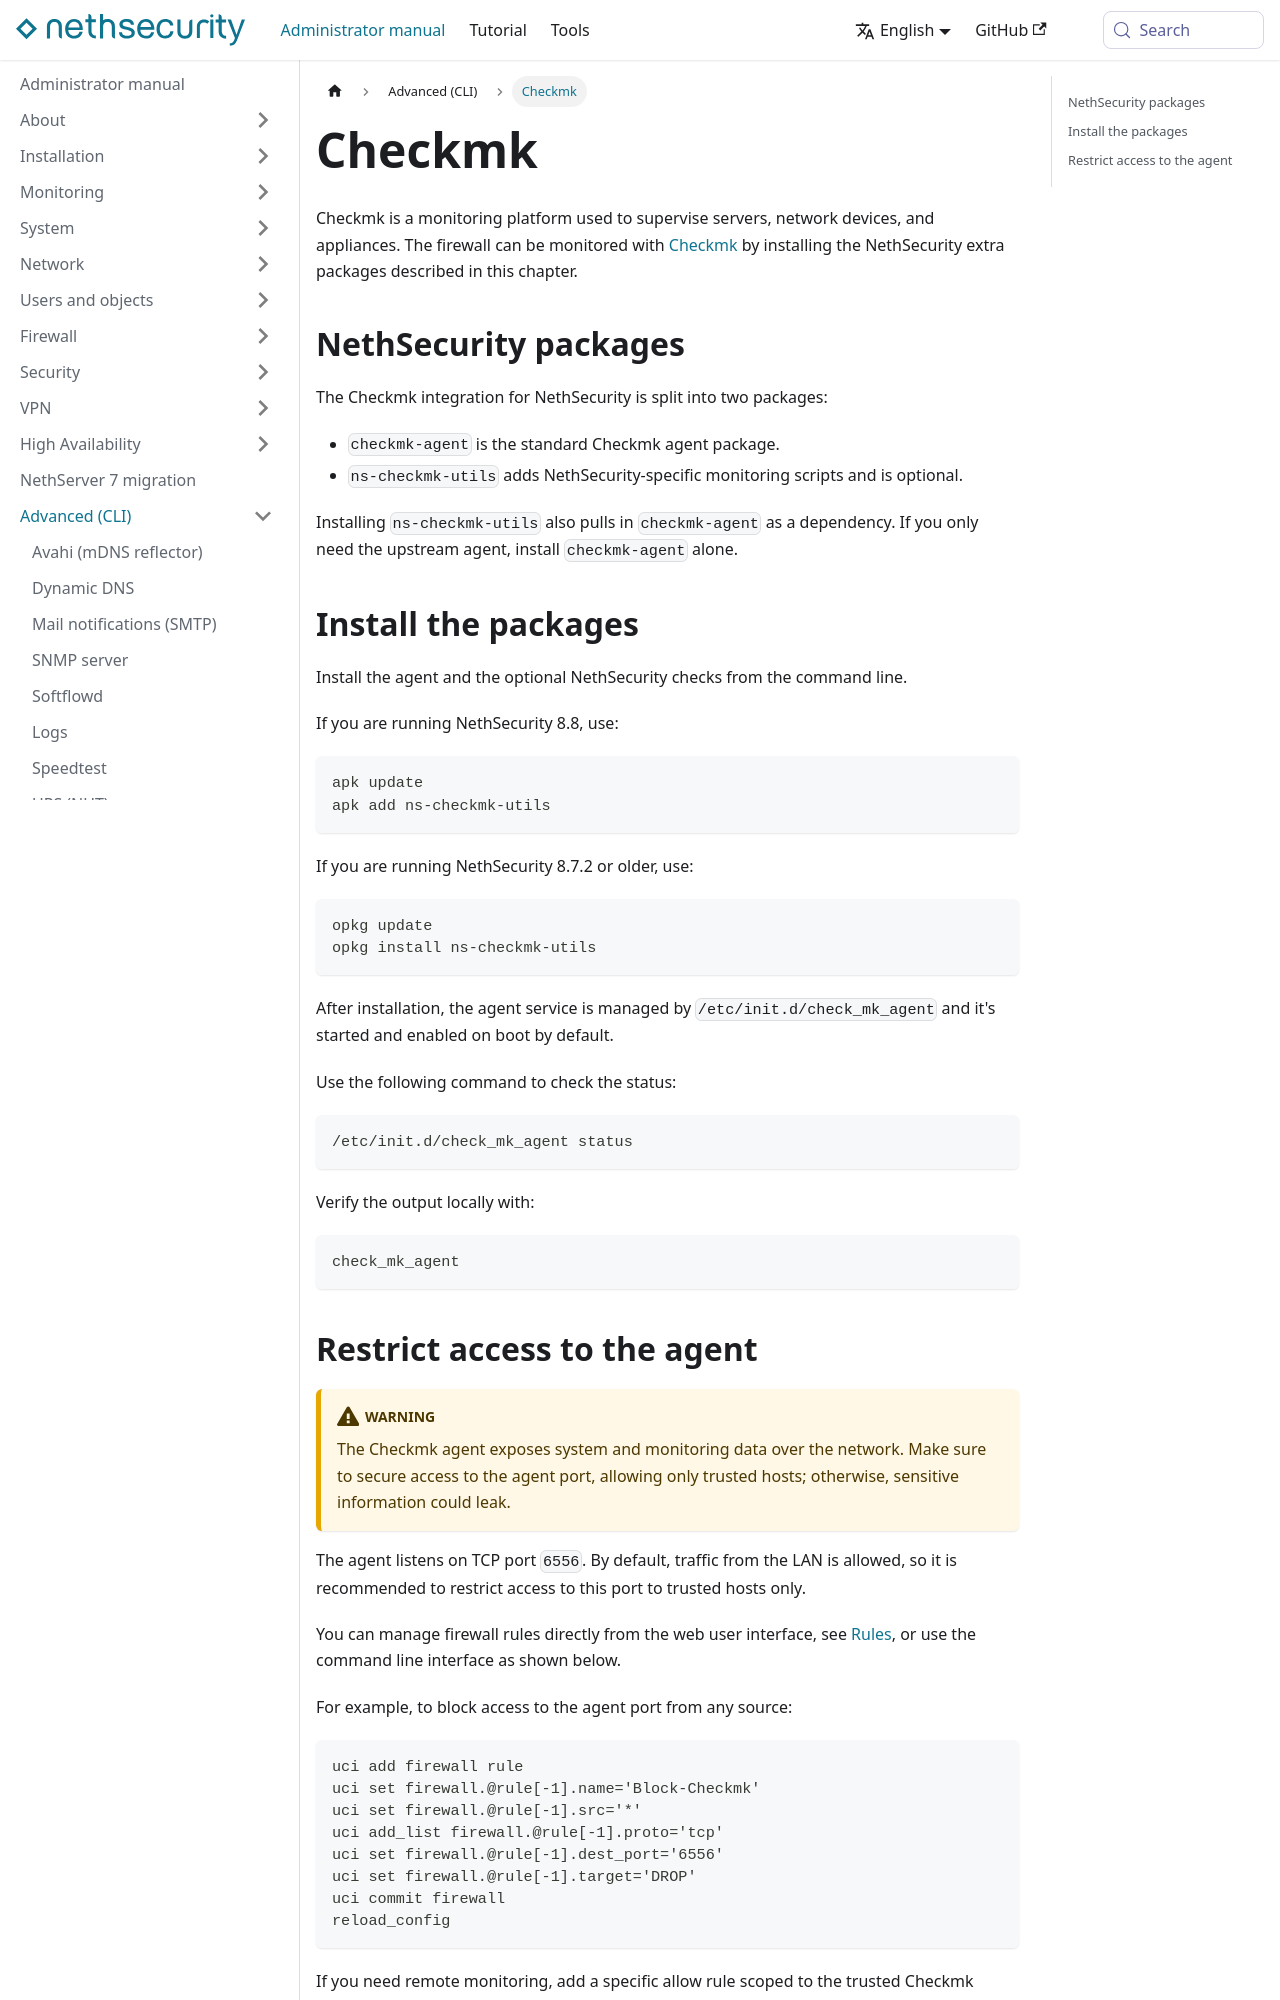

repository: NethServer/nethsecurity-docs · page: pr-preview/pr-332/docs/administrator-manual/advanced-cli/checkmk.html · generator: docusaurus

---
title: "Checkmk"
sidebar_position: 11
---

# Checkmk {#checkmk-section}

Checkmk is a monitoring platform used to supervise servers, network devices, and appliances. The firewall can be monitored with [Checkmk](https://checkmk.com/) by installing the NethSecurity extra packages described in this chapter.

## NethSecurity packages

The Checkmk integration for NethSecurity is split into two packages:

- `checkmk-agent` is the standard Checkmk agent package.
- `ns-checkmk-utils` adds NethSecurity-specific monitoring scripts and is optional.

Installing `ns-checkmk-utils` also pulls in `checkmk-agent` as a dependency. If you only need the upstream agent, install `checkmk-agent` alone.

## Install the packages

Install the agent and the optional NethSecurity checks from the command line.

If you are running NethSecurity 8.8, use:

    apk update
    apk add ns-checkmk-utils

If you are running NethSecurity 8.7.2 or older, use:

    opkg update
    opkg install ns-checkmk-utils

After installation, the agent service is managed by `/etc/init.d/check_mk_agent` and it\'s started and enabled on boot by default.

Use the following command to check the status:

    /etc/init.d/check_mk_agent status

Verify the output locally with:

    check_mk_agent
